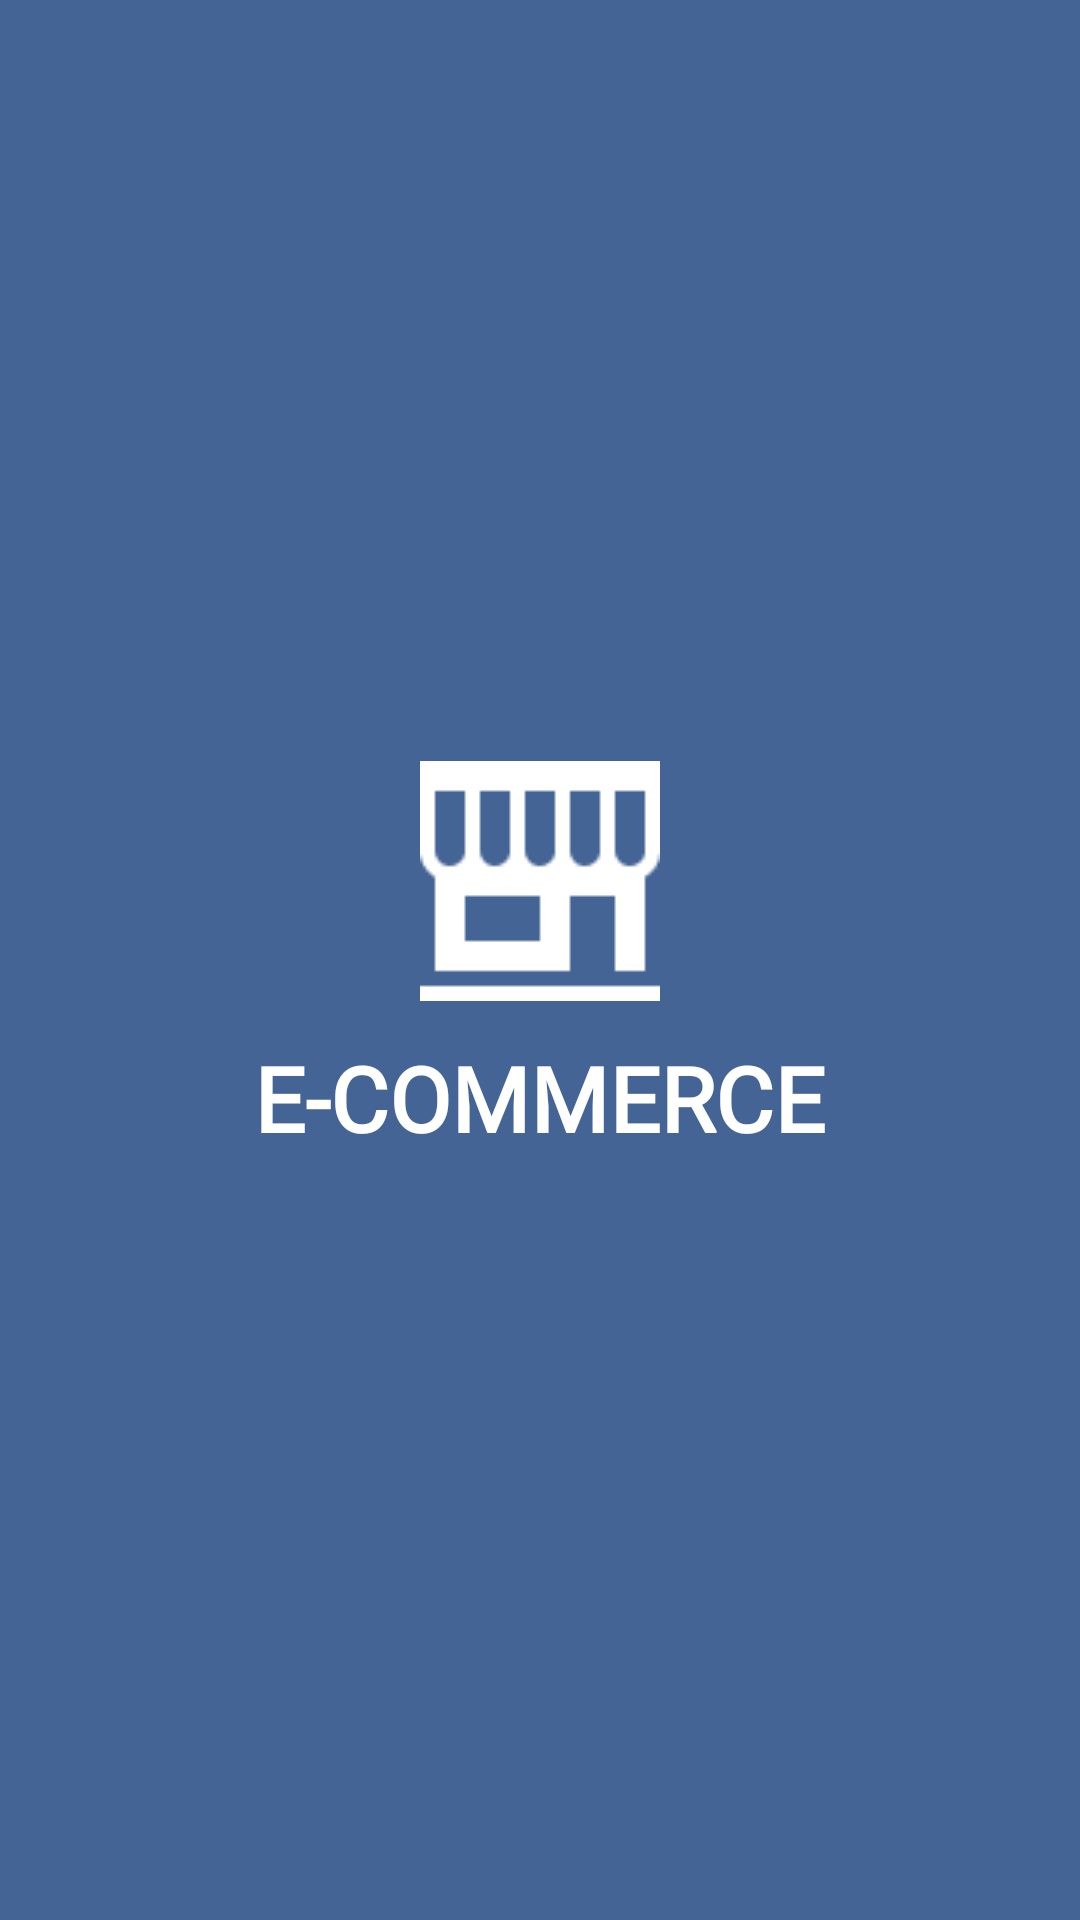

Android layout source for this screen:
<!-- AndroidManifest.xml: application theme Theme.Final2 -->
<!-- res/layout/activity_splash_screen.xml -->
<?xml version="1.0" encoding="utf-8"?>
<LinearLayout xmlns:android="http://schemas.android.com/apk/res/android"
    xmlns:tools="http://schemas.android.com/tools"
    android:layout_width="match_parent"
    android:layout_height="match_parent"
    android:orientation="vertical"
    android:gravity="center"
    android:background="@color/biru"
    tools:context=".SplashScreen">

    <ImageView
        android:layout_width="wrap_content"
        android:layout_height="wrap_content"
        android:src="@drawable/logo_putih"
        android:contentDescription="@string/logo_splash_screen" />

    <TextView
        android:id="@+id/textView"
        android:layout_width="wrap_content"
        android:layout_height="wrap_content"
        android:fontFamily="@font/hind_regular"
        android:text="@string/e_commerce"
        android:paddingTop="12dp"
        android:textColor="@color/white"
        android:textSize="30sp"
        android:textStyle="bold"/>

</LinearLayout>
<!-- resources referenced by this layout -->
<resources>
  <color name="biru">#446495</color>
  <color name="white">#FFFFFFFF</color>
  <!-- drawable logo_putih: png bitmap (drawable, 485 bytes) -->
  <string name="e_commerce">E-COMMERCE</string>
  <string name="logo_splash_screen">Logo Splash Screen</string>
  <style name="Theme.Final2" parent="Theme.MaterialComponents.DayNight.DarkActionBar">
          
          <item name="colorPrimary">@color/biru</item>
          <item name="colorPrimaryVariant">@color/biru</item>
          <item name="colorOnPrimary">@color/white</item>
          
          <item name="colorSecondary">@color/teal_200</item>
          <item name="colorSecondaryVariant">@color/teal_700</item>
          <item name="colorOnSecondary">@color/black</item>
          
          <item name="android:statusBarColor">?attr/colorPrimaryVariant</item>
          
      </style>
  <color name="teal_200">#FF03DAC5</color>
  <color name="teal_700">#FF018786</color>
  <color name="black">#FF000000</color>
</resources>
